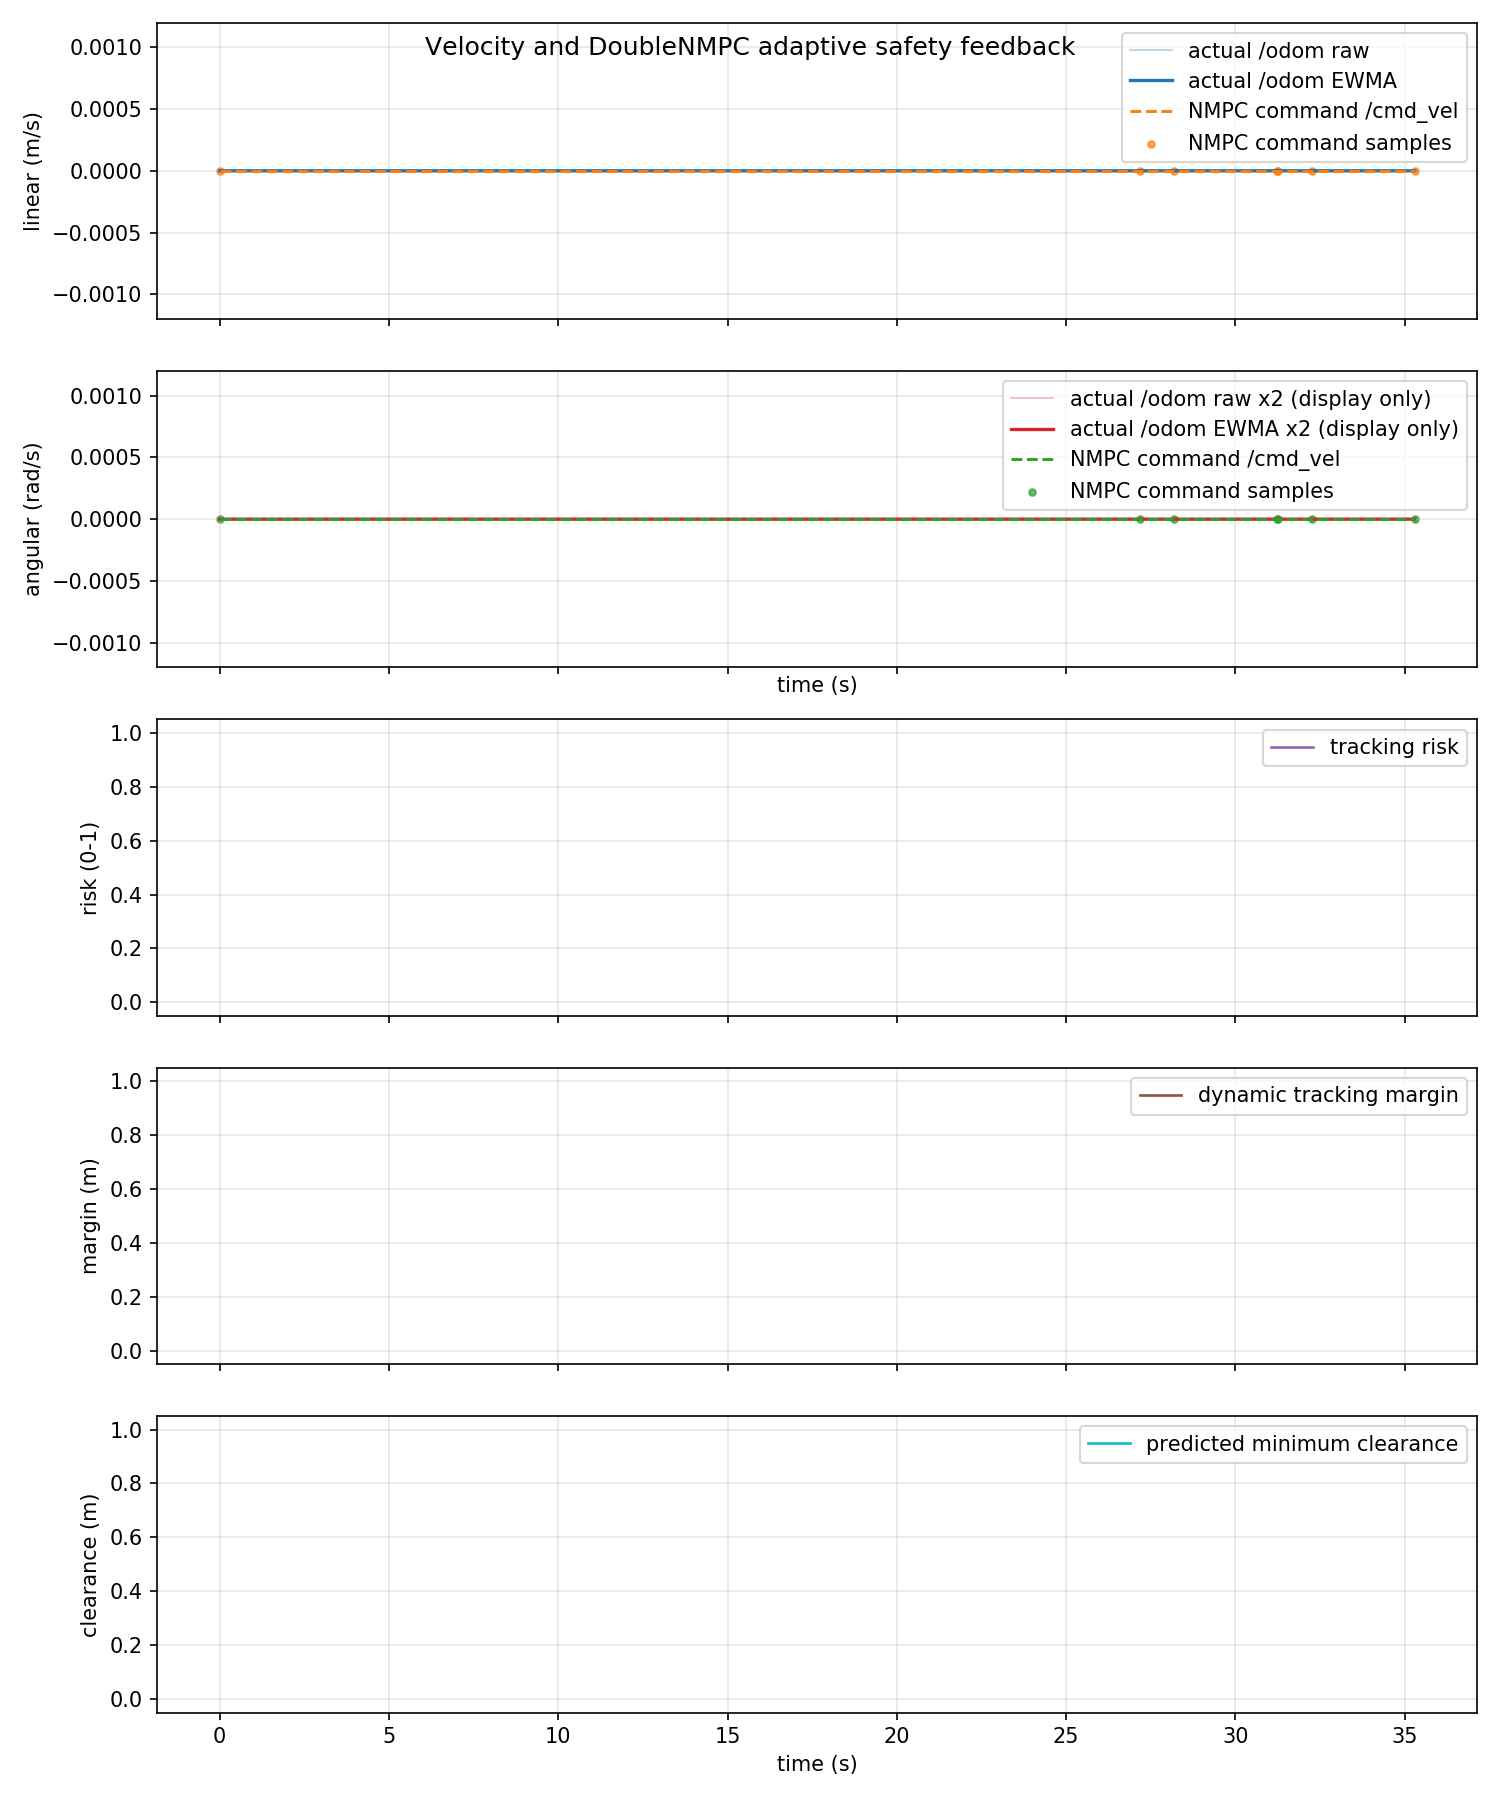

The table this chart was drawn from, first rows:
time_s, actual_linear_mps, actual_angular_radps, command_linear_mps, command_angular_radps, command_linear_abs_mps, command_angular_abs_radps, tracking_risk, dynamic_safe_margin_m, predicted_min_clearance_m
0.0, 0.0, 0.0, 0.0, 0.0, 0.0, 0.0, nan, nan, nan
0.05001, 0.0, 0.0, 0.0, 0.0, 0.0, 0.0, nan, nan, nan
0.05112, 0.0, 0.0, 0.0, 0.0, 0.0, 0.0, nan, nan, nan
0.1196, 0.0, 0.0, 0.0, 0.0, 0.0, 0.0, nan, nan, nan
0.1521, 0.0, 0.0, 0.0, 0.0, 0.0, 0.0, nan, nan, nan
0.1628, 0.0, 0.0, 0.0, 0.0, 0.0, 0.0, nan, nan, nan
0.1979, 0.0, 0.0, 0.0, 0.0, 0.0, 0.0, nan, nan, nan
0.25, 0.0, 0.0, 0.0, 0.0, 0.0, 0.0, nan, nan, nan
0.2633, 0.0, 0.0, 0.0, 0.0, 0.0, 0.0, nan, nan, nan
0.3273, 0.0, 0.0, 0.0, 0.0, 0.0, 0.0, nan, nan, nan
0.3481, 0.0, 0.0, 0.0, 0.0, 0.0, 0.0, nan, nan, nan
0.3499, 0.0, 0.0, 0.0, 0.0, 0.0, 0.0, nan, nan, nan
0.3986, 0.0, 0.0, 0.0, 0.0, 0.0, 0.0, nan, nan, nan
0.45, 0.0, 0.0, 0.0, 0.0, 0.0, 0.0, nan, nan, nan
0.4599, 0.0, 0.0, 0.0, 0.0, 0.0, 0.0, nan, nan, nan
0.4965, 0.0, 0.0, 0.0, 0.0, 0.0, 0.0, nan, nan, nan
0.55, 0.0, 0.0, 0.0, 0.0, 0.0, 0.0, nan, nan, nan
0.5546, 0.0, 0.0, 0.0, 0.0, 0.0, 0.0, nan, nan, nan
0.6169, 0.0, 0.0, 0.0, 0.0, 0.0, 0.0, nan, nan, nan
0.6468, 0.0, 0.0, 0.0, 0.0, 0.0, 0.0, nan, nan, nan
0.6499, 0.0, 0.0, 0.0, 0.0, 0.0, 0.0, nan, nan, nan
0.7064, 0.0, 0.0, 0.0, 0.0, 0.0, 0.0, nan, nan, nan
0.75, 0.0, 0.0, 0.0, 0.0, 0.0, 0.0, nan, nan, nan
0.7789, 0.0, 0.0, 0.0, 0.0, 0.0, 0.0, nan, nan, nan
0.7969, 0.0, 0.0, 0.0, 0.0, 0.0, 0.0, nan, nan, nan
0.8485, 0.0, 0.0, 0.0, 0.0, 0.0, 0.0, nan, nan, nan
0.8501, 0.0, 0.0, 0.0, 0.0, 0.0, 0.0, nan, nan, nan
0.9064, 0.0, 0.0, 0.0, 0.0, 0.0, 0.0, nan, nan, nan
0.95, 0.0, 0.0, 0.0, 0.0, 0.0, 0.0, nan, nan, nan
0.9668, 0.0, 0.0, 0.0, 0.0, 0.0, 0.0, nan, nan, nan
0.9989, 0.0, 0.0, 0.0, 0.0, 0.0, 0.0, nan, nan, nan
1.05, 0.0, 0.0, 0.0, 0.0, 0.0, 0.0, nan, nan, nan
1.071, 0.0, 0.0, 0.0, 0.0, 0.0, 0.0, nan, nan, nan
1.126, 0.0, 0.0, 0.0, 0.0, 0.0, 0.0, nan, nan, nan
1.148, 0.0, 0.0, 0.0, 0.0, 0.0, 0.0, nan, nan, nan
1.15, 0.0, 0.0, 0.0, 0.0, 0.0, 0.0, nan, nan, nan
1.214, 0.0, 0.0, 0.0, 0.0, 0.0, 0.0, nan, nan, nan
1.25, 0.0, 0.0, 0.0, 0.0, 0.0, 0.0, nan, nan, nan
1.258, 0.0, 0.0, 0.0, 0.0, 0.0, 0.0, nan, nan, nan
1.299, 0.0, 0.0, 0.0, 0.0, 0.0, 0.0, nan, nan, nan
1.351, 0.0, 0.0, 0.0, 0.0, 0.0, 0.0, nan, nan, nan
1.363, 0.0, 0.0, 0.0, 0.0, 0.0, 0.0, nan, nan, nan
1.419, 0.0, 0.0, 0.0, 0.0, 0.0, 0.0, nan, nan, nan
1.447, 0.0, 0.0, 0.0, 0.0, 0.0, 0.0, nan, nan, nan
1.45, 0.0, 0.0, 0.0, 0.0, 0.0, 0.0, nan, nan, nan
1.502, 0.0, 0.0, 0.0, 0.0, 0.0, 0.0, nan, nan, nan
1.55, 0.0, 0.0, 0.0, 0.0, 0.0, 0.0, nan, nan, nan
1.559, 0.0, 0.0, 0.0, 0.0, 0.0, 0.0, nan, nan, nan
1.651, 0.0, 0.0, 0.0, 0.0, 0.0, 0.0, nan, nan, nan
1.652, 0.0, 0.0, 0.0, 0.0, 0.0, 0.0, nan, nan, nan
1.653, 0.0, 0.0, 0.0, 0.0, 0.0, 0.0, nan, nan, nan
1.703, 0.0, 0.0, 0.0, 0.0, 0.0, 0.0, nan, nan, nan
1.75, 0.0, 0.0, 0.0, 0.0, 0.0, 0.0, nan, nan, nan
1.761, 0.0, 0.0, 0.0, 0.0, 0.0, 0.0, nan, nan, nan
1.8, 0.0, 0.0, 0.0, 0.0, 0.0, 0.0, nan, nan, nan
1.85, 0.0, 0.0, 0.0, 0.0, 0.0, 0.0, nan, nan, nan
1.867, 0.0, 0.0, 0.0, 0.0, 0.0, 0.0, nan, nan, nan
1.941, 0.0, 0.0, 0.0, 0.0, 0.0, 0.0, nan, nan, nan
1.95, 0.0, 0.0, 0.0, 0.0, 0.0, 0.0, nan, nan, nan
1.949, 0.0, 0.0, 0.0, 0.0, 0.0, 0.0, nan, nan, nan
... 1,000 more rows
